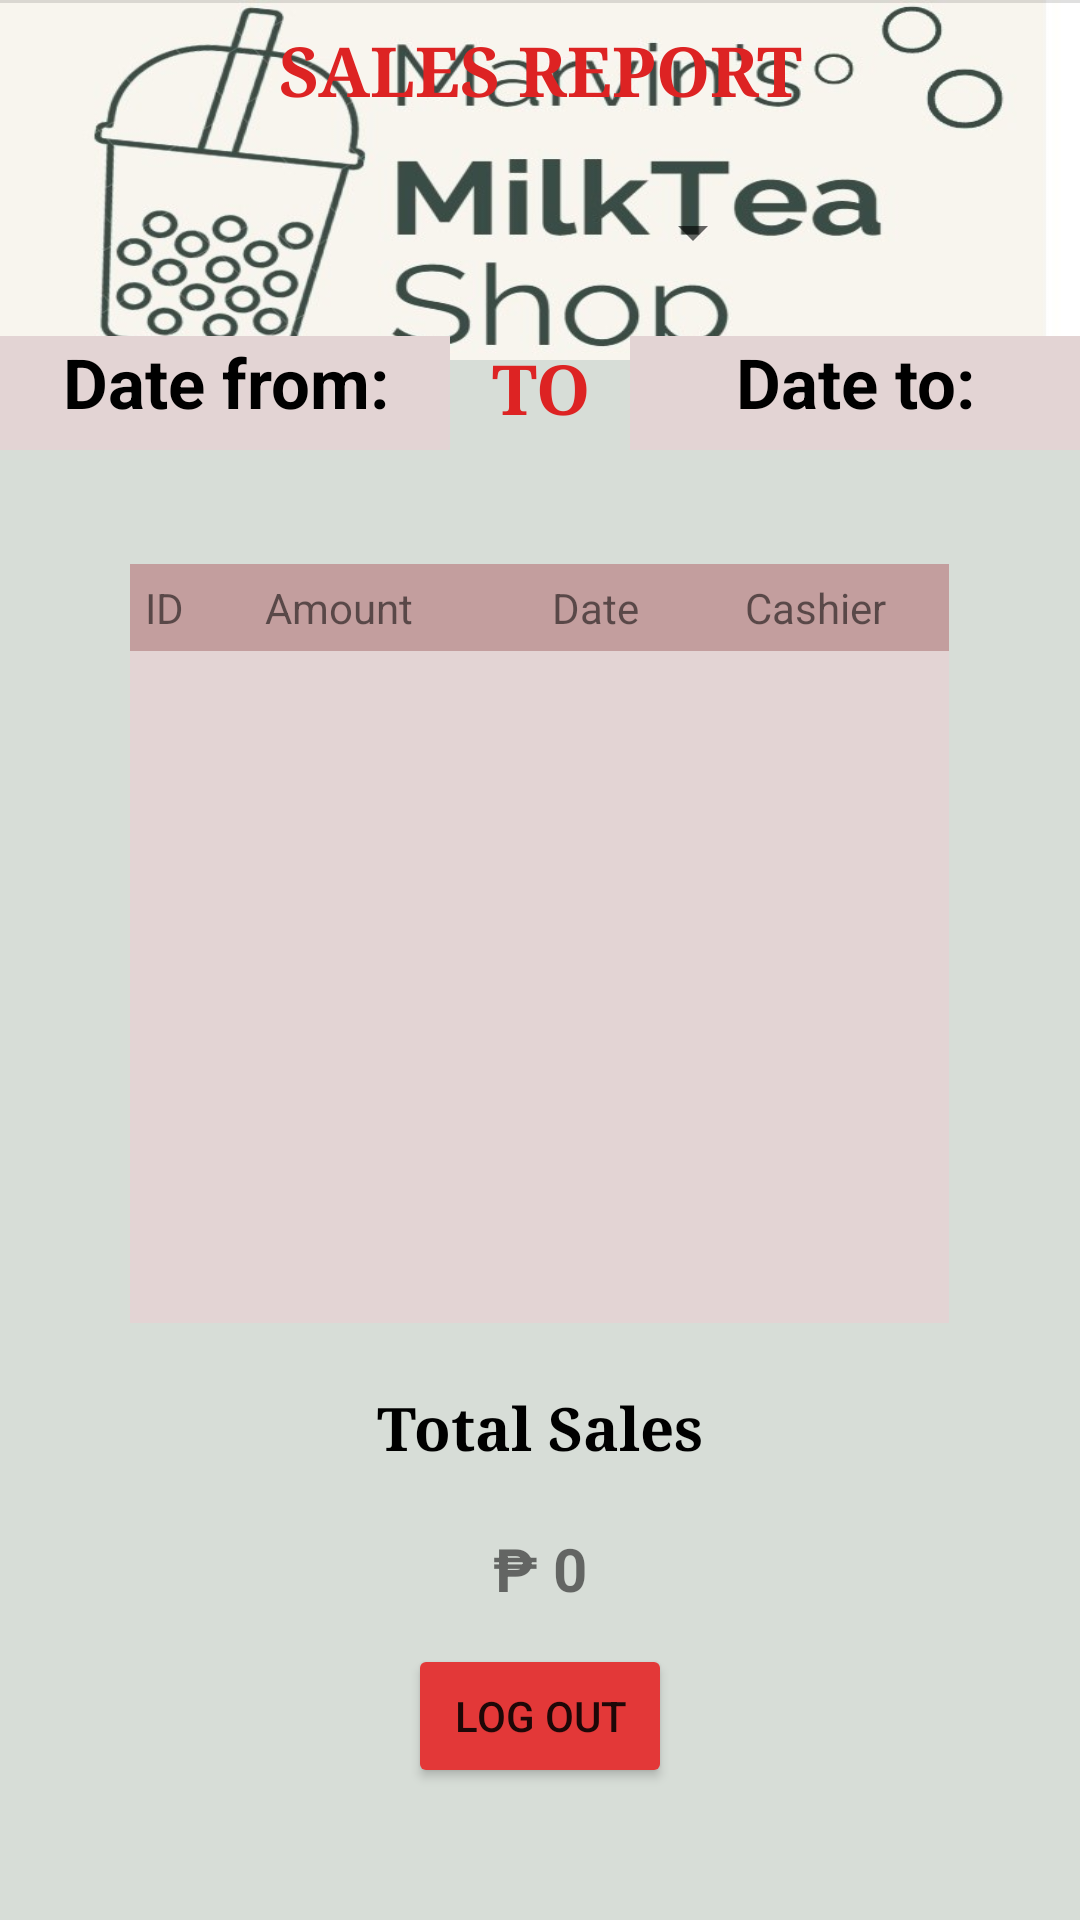

Layout XML and referenced resources for this Android screen:
<!-- AndroidManifest.xml: application theme Theme.MarvinsMilkteaPOS -->
<!-- res/layout/activity_admin_page.xml -->
<?xml version="1.0" encoding="utf-8"?>
<RelativeLayout xmlns:android="http://schemas.android.com/apk/res/android"
    xmlns:app="http://schemas.android.com/apk/res-auto"
    xmlns:tools="http://schemas.android.com/tools"
    android:layout_width="match_parent"
    android:layout_height="match_parent"
    tools:context=".adminPage"
    android:background="#D7DDD7">

    <ImageView
        android:layout_width="wrap_content"
        android:layout_height="120dp"
        android:layout_centerHorizontal="true"
        android:background="@drawable/upperlogo"/>

    <TextView
        android:layout_width="wrap_content"
        android:layout_height="wrap_content"
        android:layout_alignParentBottom="true"
        android:layout_centerHorizontal="true"
        android:layout_marginBottom="601dp"
        android:fontFamily="times new roman"
        android:text="SALES REPORT"
        android:textAlignment="center"
        android:textColor="#DD2323"
        android:textSize="23dp"
        android:textStyle="bold" />

    <TextView
        android:layout_width="wrap_content"
        android:layout_height="wrap_content"
        android:layout_alignParentBottom="true"
        android:layout_centerHorizontal="true"
        android:layout_marginBottom="495dp"
        android:fontFamily="times new roman"
        android:text="TO"
        android:textAlignment="center"
        android:textColor="#DD2323"
        android:textSize="23dp"
        android:textStyle="bold" />

    <androidx.recyclerview.widget.RecyclerView
        android:id="@+id/rview1"
        android:layout_width="273dp"
        android:layout_height="225dp"
        android:layout_alignParentBottom="true"
        android:layout_centerHorizontal="true"
        android:layout_marginBottom="199dp"
        android:background="#E3D4D4" />

    <TextView
        android:id="@+id/tv_from"
        android:layout_width="150dp"
        android:layout_height="38dp"
        android:layout_alignParentBottom="true"
        android:layout_marginBottom="490dp"
        android:background="#E3D4D4"
        android:text="Date from:"
        android:textStyle="bold"
        android:textAlignment="center"
        android:textColor="@color/black"
        android:textSize="23dp" />

    <TextView
        android:id="@+id/tv_to"
        android:layout_width="150dp"
        android:layout_height="38dp"
        android:layout_alignParentBottom="true"
        android:layout_marginLeft="210dp"
        android:layout_marginBottom="490dp"
        android:background="#E3D4D4"
        android:text="Date to:"
        android:textAlignment="center"
        android:textColor="@color/black"
        android:textStyle="bold"
        android:textSize="23dp" />

    <TextView
        android:id="@+id/tSales"
        android:layout_width="148dp"
        android:layout_height="44dp"
        android:layout_alignParentBottom="true"
        android:layout_marginBottom="95dp"
        android:layout_centerHorizontal="true"
        android:gravity="center"
        android:text="₱ 0"
        android:textSize="20dp"
        android:textStyle="bold" />

    <TextView
        android:layout_width="148dp"
        android:layout_height="44dp"
        android:layout_alignParentBottom="true"
        android:layout_centerHorizontal="true"
        android:layout_marginBottom="142dp"
        android:gravity="center"
        android:text="Total Sales"
        android:fontFamily="times new roman"
        android:textColor="@color/black"
        android:textSize="20dp"
        android:textStyle="bold" />

    <Button
        android:id="@+id/back"
        android:layout_width="wrap_content"
        android:layout_height="wrap_content"
        android:layout_alignParentBottom="true"
        android:layout_centerHorizontal="true"
        android:layout_marginBottom="44dp"
        android:backgroundTint="#E33838"
        android:text="Log Out" />

    <LinearLayout
        android:layout_width="273dp"
        android:layout_height="wrap_content"
        android:layout_alignParentBottom="true"
        android:layout_marginBottom="423dp"
        android:layout_centerHorizontal="true"
        android:orientation="horizontal"
        android:background="#C39E9E"
        android:padding="5dp">

        <TextView
            android:id="@+id/pid1"
            android:layout_width="40dp"
            android:layout_height="wrap_content"
            android:text="ID" />

        <TextView
            android:id="@+id/pamount"
            android:layout_width="60dp"
            android:layout_height="wrap_content"
            android:text="Amount" />

        <TextView
            android:id="@+id/pdate"
            android:layout_width="100dp"
            android:layout_height="wrap_content"
            android:gravity="center"
            android:text="Date" />

        <TextView
            android:id="@+id/pcashier"
            android:layout_width="100dp"
            android:layout_height="wrap_content"
            android:text="Cashier" />
    </LinearLayout>

    <View
        android:id="@+id/divider"
        android:layout_width="match_parent"
        android:layout_height="1dp"
        android:background="?android:attr/listDivider"
        android:layout_marginBottom="10px"/>

    <Spinner
        android:id="@+id/spinner"
        android:layout_width="150dp"
        android:layout_height="41dp"
        android:layout_alignParentBottom="true"
        android:layout_centerHorizontal="true"
        android:layout_marginStart="44dp"
        android:layout_marginBottom="542dp"
        tools:ignore="SpeakableTextPresentCheck,TouchTargetSizeCheck" />


</RelativeLayout>
<!-- resources referenced by this layout -->
<resources>
  <!-- drawable upperlogo: jpg bitmap (drawable, 38899 bytes) -->
  <style name="Theme.MarvinsMilkteaPOS" parent="Theme.MaterialComponents.DayNight.NoActionBar">
          
          <item name="colorPrimary">@color/purple_500</item>
          <item name="colorPrimaryVariant">@color/purple_700</item>
          <item name="colorOnPrimary">@color/white</item>
          
          <item name="colorSecondary">@color/teal_200</item>
          <item name="colorSecondaryVariant">@color/teal_700</item>
          <item name="colorOnSecondary">@color/black</item>
          
          <item name="android:statusBarColor">?attr/colorPrimaryVariant</item>
          
      </style>
  <!-- not gathered from this repository: default colours our renderer supplied (Android Studio template values) -->
  <color name="purple_500">#FF6200EE</color>
  <color name="purple_700">#FF3700B3</color>
  <color name="teal_200">#FF03DAC5</color>
  <color name="teal_700">#FF018786</color>
  <color name="black">#FF000000</color>
  <color name="white">#FFFFFFFF</color>
</resources>
